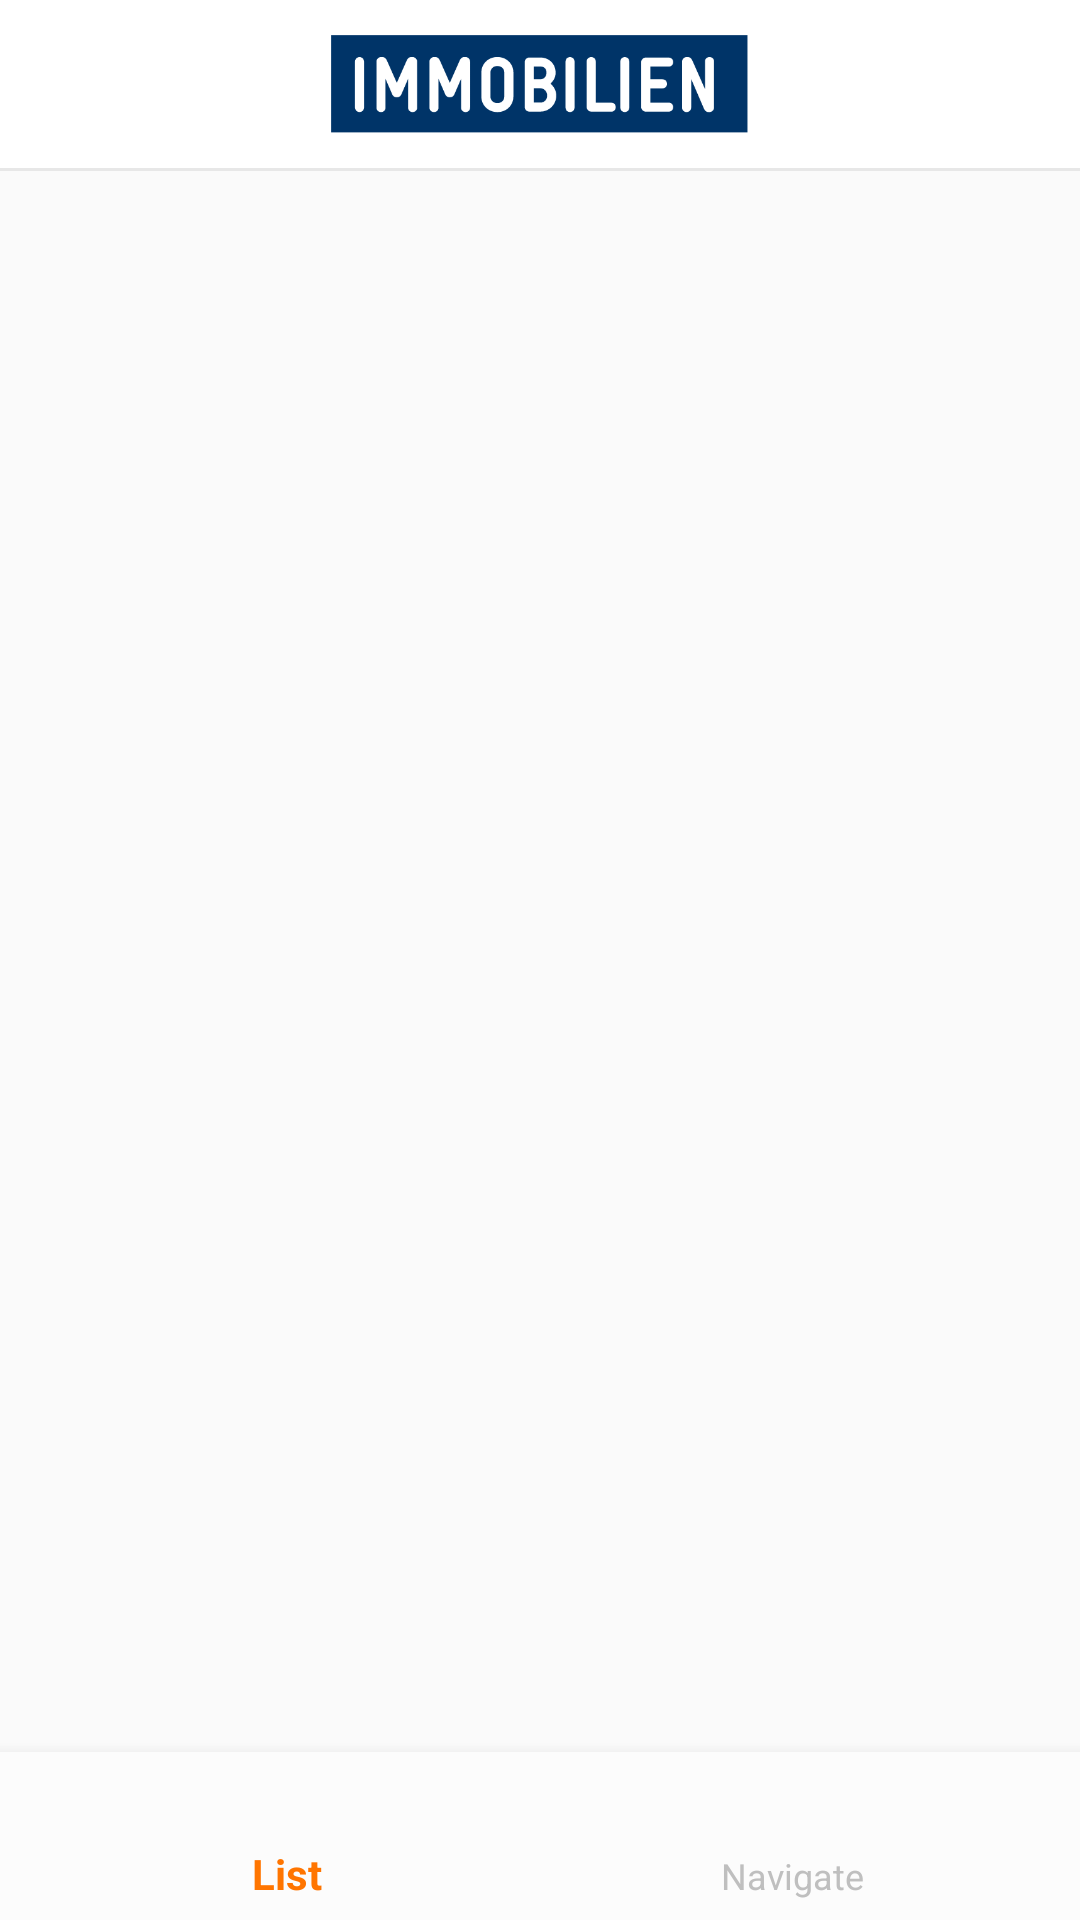

Here is an Android app screen rendered from its layout file. Give the layout XML and the strings, colors and styles it references.
<!-- AndroidManifest.xml: activity theme AppTheme -->
<!-- res/layout/activity_listing.xml -->
<?xml version="1.0" encoding="utf-8"?>
<layout xmlns:android="http://schemas.android.com/apk/res/android"
  xmlns:app="http://schemas.android.com/apk/res-auto">

  <data>
    <variable
      name="listingViewModel"
      type="com.example.realestate.viewmodel.ListingViewModel"/>
  </data>

  <LinearLayout
    android:layout_width="match_parent"
    android:layout_height="match_parent"
    android:orientation="vertical">
    <android.support.v7.widget.Toolbar
      android:id="@+id/toolbar"
      android:layout_width="match_parent"
      android:layout_height="?attr/actionBarSize"
      android:background="?attr/colorPrimary">
      <ImageView
        android:layout_width="140dp"
        android:layout_height="35dp"
        android:layout_gravity="center"
        android:src="@drawable/logo"/>
    </android.support.v7.widget.Toolbar>
    <View
      android:layout_width="match_parent"
      android:layout_height="1dp"
      android:background="@color/whiteLightShade"/>

    <LinearLayout
      android:layout_width="match_parent"
      android:layout_height="match_parent"
      android:orientation="vertical">

      <FrameLayout
        android:id="@+id/content_fragment"
        android:layout_width="match_parent"
        android:layout_height="0dp"
        android:layout_weight="1">
      </FrameLayout>

      <android.support.design.widget.BottomNavigationView
        android:id="@+id/navigation"
        android:layout_width="match_parent"
        android:layout_height="wrap_content"
        android:layout_gravity="bottom"
        android:background="@color/whiteBackgroundShade"
        app:itemTextColor="@color/navigation_color_selector"
        app:itemIconTint="@color/navigation_color_selector"
        app:menu="@menu/navigation"/>

    </LinearLayout>

  </LinearLayout>

</layout>
<!-- resources referenced by this layout -->
<resources>
  <color name="whiteBackgroundShade">#FCFCFC</color>
  <color name="whiteLightShade">#E7E7E7</color>
  <!-- drawable logo: png bitmap (drawable, 16189 bytes) -->
  <style name="AppTheme" parent="Theme.AppCompat.Light.NoActionBar">
      
      <item name="colorPrimary">@color/colorPrimary</item>
      <item name="colorPrimaryDark">@color/colorPrimaryDark</item>
      <item name="colorAccent">@color/colorAccent</item>
      <item name="android:textColorPrimary">@color/textColorPrimary</item>
      <item name="android:navigationBarColor" tools:targetApi="lollipop">@color/colorAccent</item>
    </style>
  <color name="colorPrimary">@android:color/white</color>
  <color name="colorPrimaryDark">@color/whiteShade</color>
  <color name="colorAccent">@color/orangeDark</color>
  <color name="textColorPrimary">@color/blackShade</color>
  <color name="whiteShade">#F2F2F2</color>
  <color name="orangeDark">#FF7500</color>
  <color name="blackShade">#292929</color>
</resources>
